Photos from the image-classification dataset "split_cnn_dataset" in the GitHub repository Luki26-png/mango-leaf-classifier. Its 3 classes are: apel mango, dodol mango, harum manis mango.

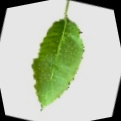
Label: dodol mango

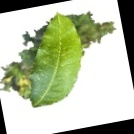
Label: dodol mango

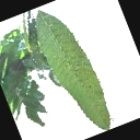
Label: apel mango

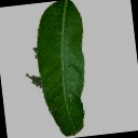
Label: apel mango

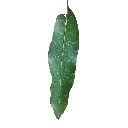
Label: harum manis mango

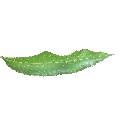
Label: harum manis mango
